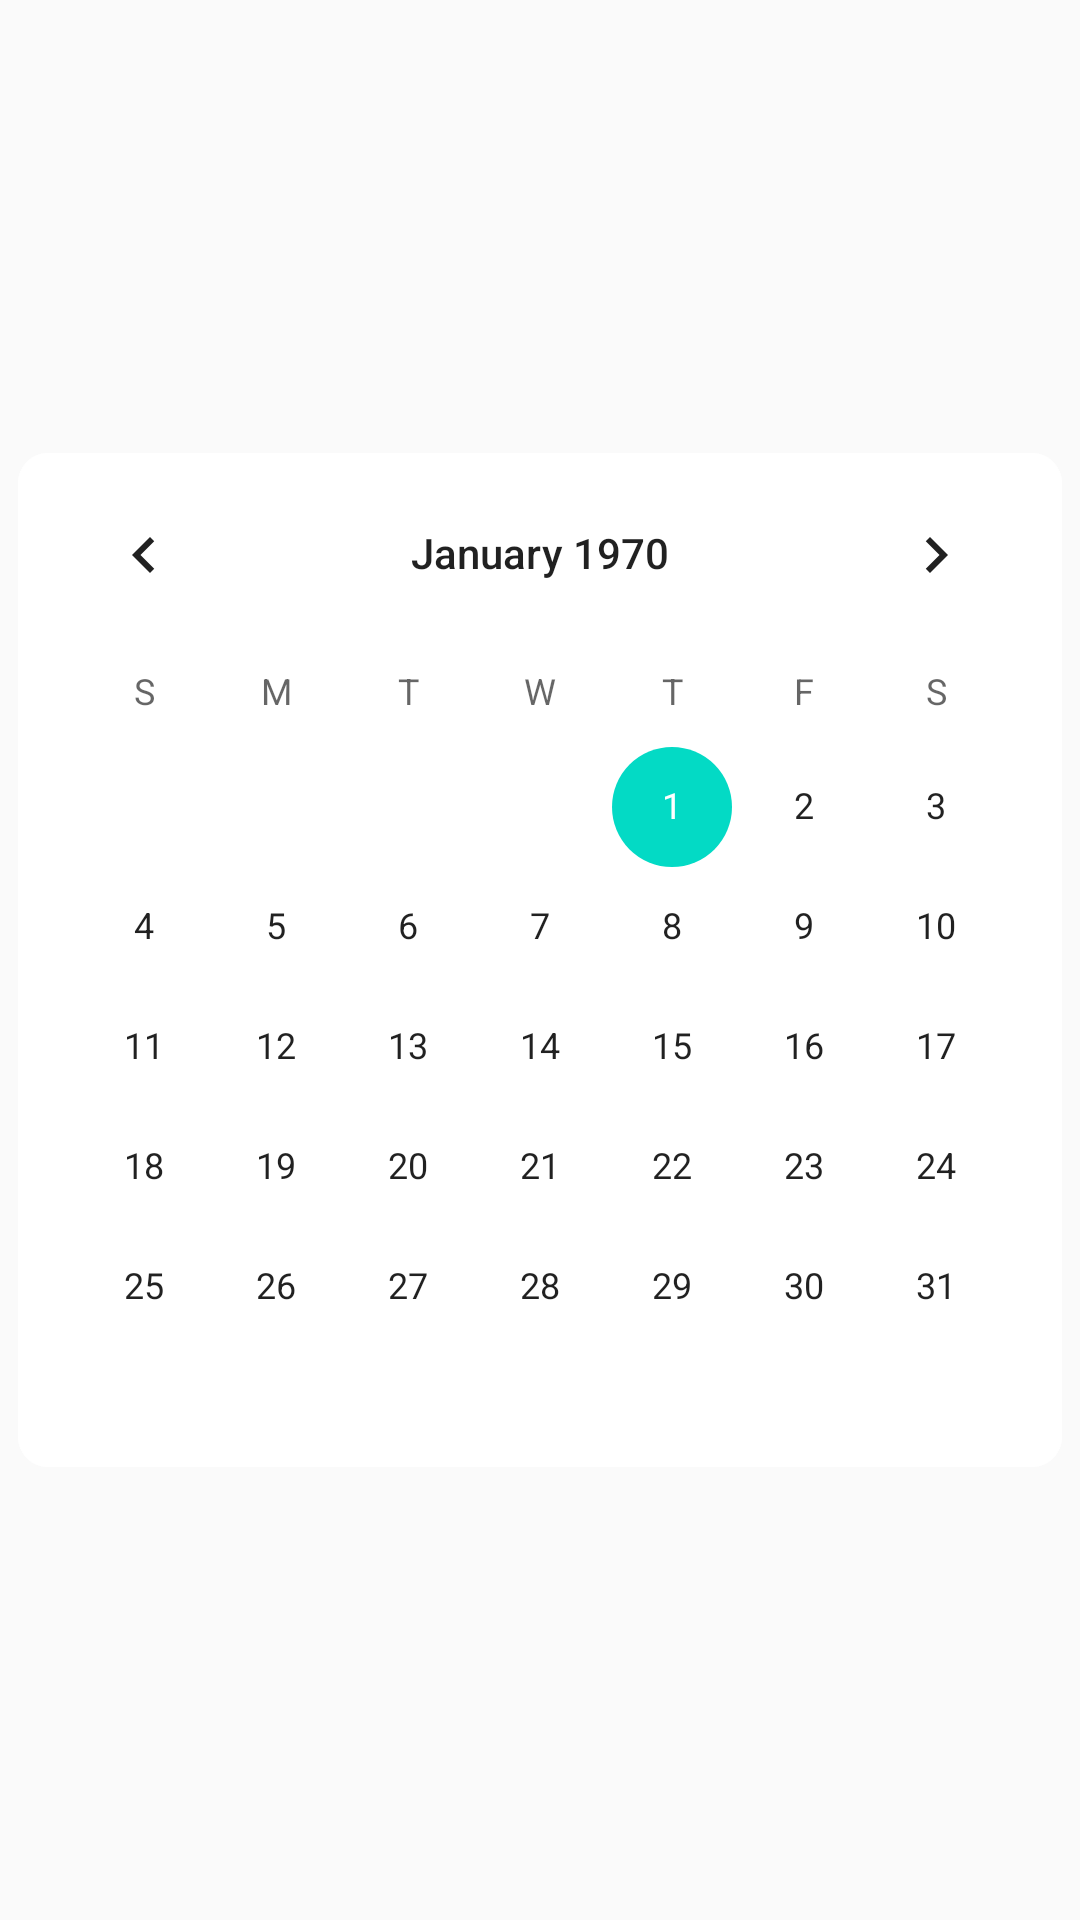

Here is an Android app screen rendered from its layout file. Give the layout XML and the strings, colors and styles it references.
<!-- AndroidManifest.xml: application theme AppTheme -->
<!-- res/layout/calender_view.xml -->
<?xml version="1.0" encoding="utf-8"?>
<RelativeLayout xmlns:android="http://schemas.android.com/apk/res/android"
    android:layout_width="match_parent"
    android:layout_height="match_parent"
    android:background="@android:color/transparent">

    <CalendarView
        android:id="@+id/calendarView"
        android:background="@drawable/bg_calendar"
        android:layout_width="wrap_content"
        android:layout_height="wrap_content"
        android:layout_centerHorizontal="true"
        android:layout_centerVertical="true" />

</RelativeLayout>
<!-- resources referenced by this layout -->
<resources>
  <!-- drawable bg_calendar (drawable) -->
  <?xml version="1.0" encoding="utf-8"?>
  <shape xmlns:android="http://schemas.android.com/apk/res/android">
  
      <corners android:radius="10dp"/>
      <solid android:color="#FFF"/>
  
  </shape>
  <style name="AppTheme" parent="Theme.AppCompat.Light.DarkActionBar">
          
          <item name="colorPrimary">@color/colorPrimary</item>
          <item name="colorPrimaryDark">@color/colorPrimaryDark</item>
          <item name="colorAccent">@color/colorAccent</item>
          <item name="windowNoTitle">true</item>
          <item name="windowActionBar">false</item>
          <item name="android:statusBarColor">@android:color/holo_red_dark</item>
      </style>
  <!-- not gathered from this repository: default colours our renderer supplied (Android Studio template values) -->
  <color name="colorPrimary">#FF6200EE</color>
  <color name="colorPrimaryDark">#FF3700B3</color>
  <color name="colorAccent">#FF03DAC5</color>
</resources>
